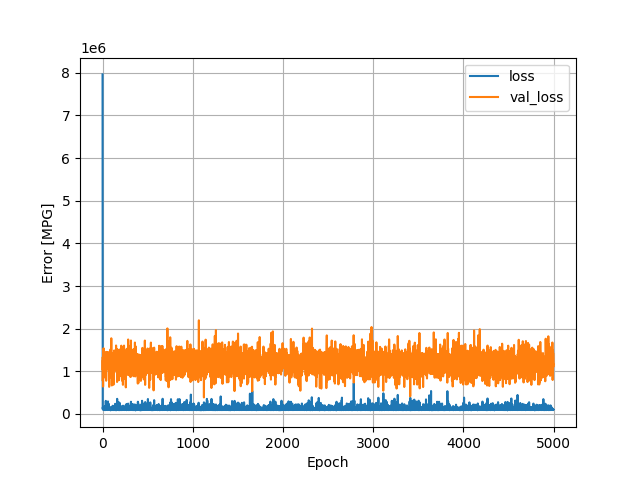

The data file committed next to this chart (first rows):
, loss, val_loss, epoch
0, 7963856, 794067, 0
1, 318442, 964556, 1
2, 117190, 1334962, 2
3, 112317, 1030967, 3
4, 164301, 1260078, 4
5, 103674, 1086456, 5
6, 111278, 642355, 6
7, 157982, 1429626, 7
8, 124369, 1071472, 8
9, 110476, 1440511, 9
10, 104076, 1224410, 10
11, 162022, 1542008, 11
12, 112747, 1238441, 12
13, 153428, 1243297, 13
14, 119905, 932981, 14
15, 127048, 1076535, 15
16, 140761, 1083096, 16
17, 109730, 1123470, 17
18, 164276, 857385, 18
19, 108348, 1371106, 19
20, 141640, 1272072, 20
21, 93959, 1068389, 21
22, 99569, 1322664, 22
23, 105881, 1253479, 23
24, 181047, 1322624, 24
25, 92596, 1410616, 25
26, 98312, 1430000, 26
27, 90165, 1343474, 27
28, 159984, 1134471, 28
29, 92535, 1227810, 29
30, 122325, 1057472, 30
31, 106770, 1420820, 31
32, 111998, 1132473, 32
33, 106898, 1208351, 33
34, 94529, 1014599, 34
35, 104489, 1354734, 35
36, 307096, 1151225, 36
37, 115150, 1157169, 37
38, 118941, 889977, 38
39, 244084, 1455914, 39
40, 275646, 779011, 40
41, 156078, 1037014, 41
42, 130056, 1242898, 42
43, 205806, 1295657, 43
44, 121768, 1231536, 44
45, 94720, 1129351, 45
46, 115169, 1213125, 46
47, 99163, 1177028, 47
48, 99696, 1066718, 48
49, 109074, 1234612, 49
50, 97228, 1056068, 50
51, 110033, 1355664, 51
52, 95515, 1345474, 52
53, 124099, 1046717, 53
54, 125436, 1174323, 54
55, 100339, 1053613, 55
56, 96869, 1191348, 56
57, 91740, 1447315, 57
58, 108517, 1126337, 58
59, 222118, 1391387, 59
... 4,940 more rows
